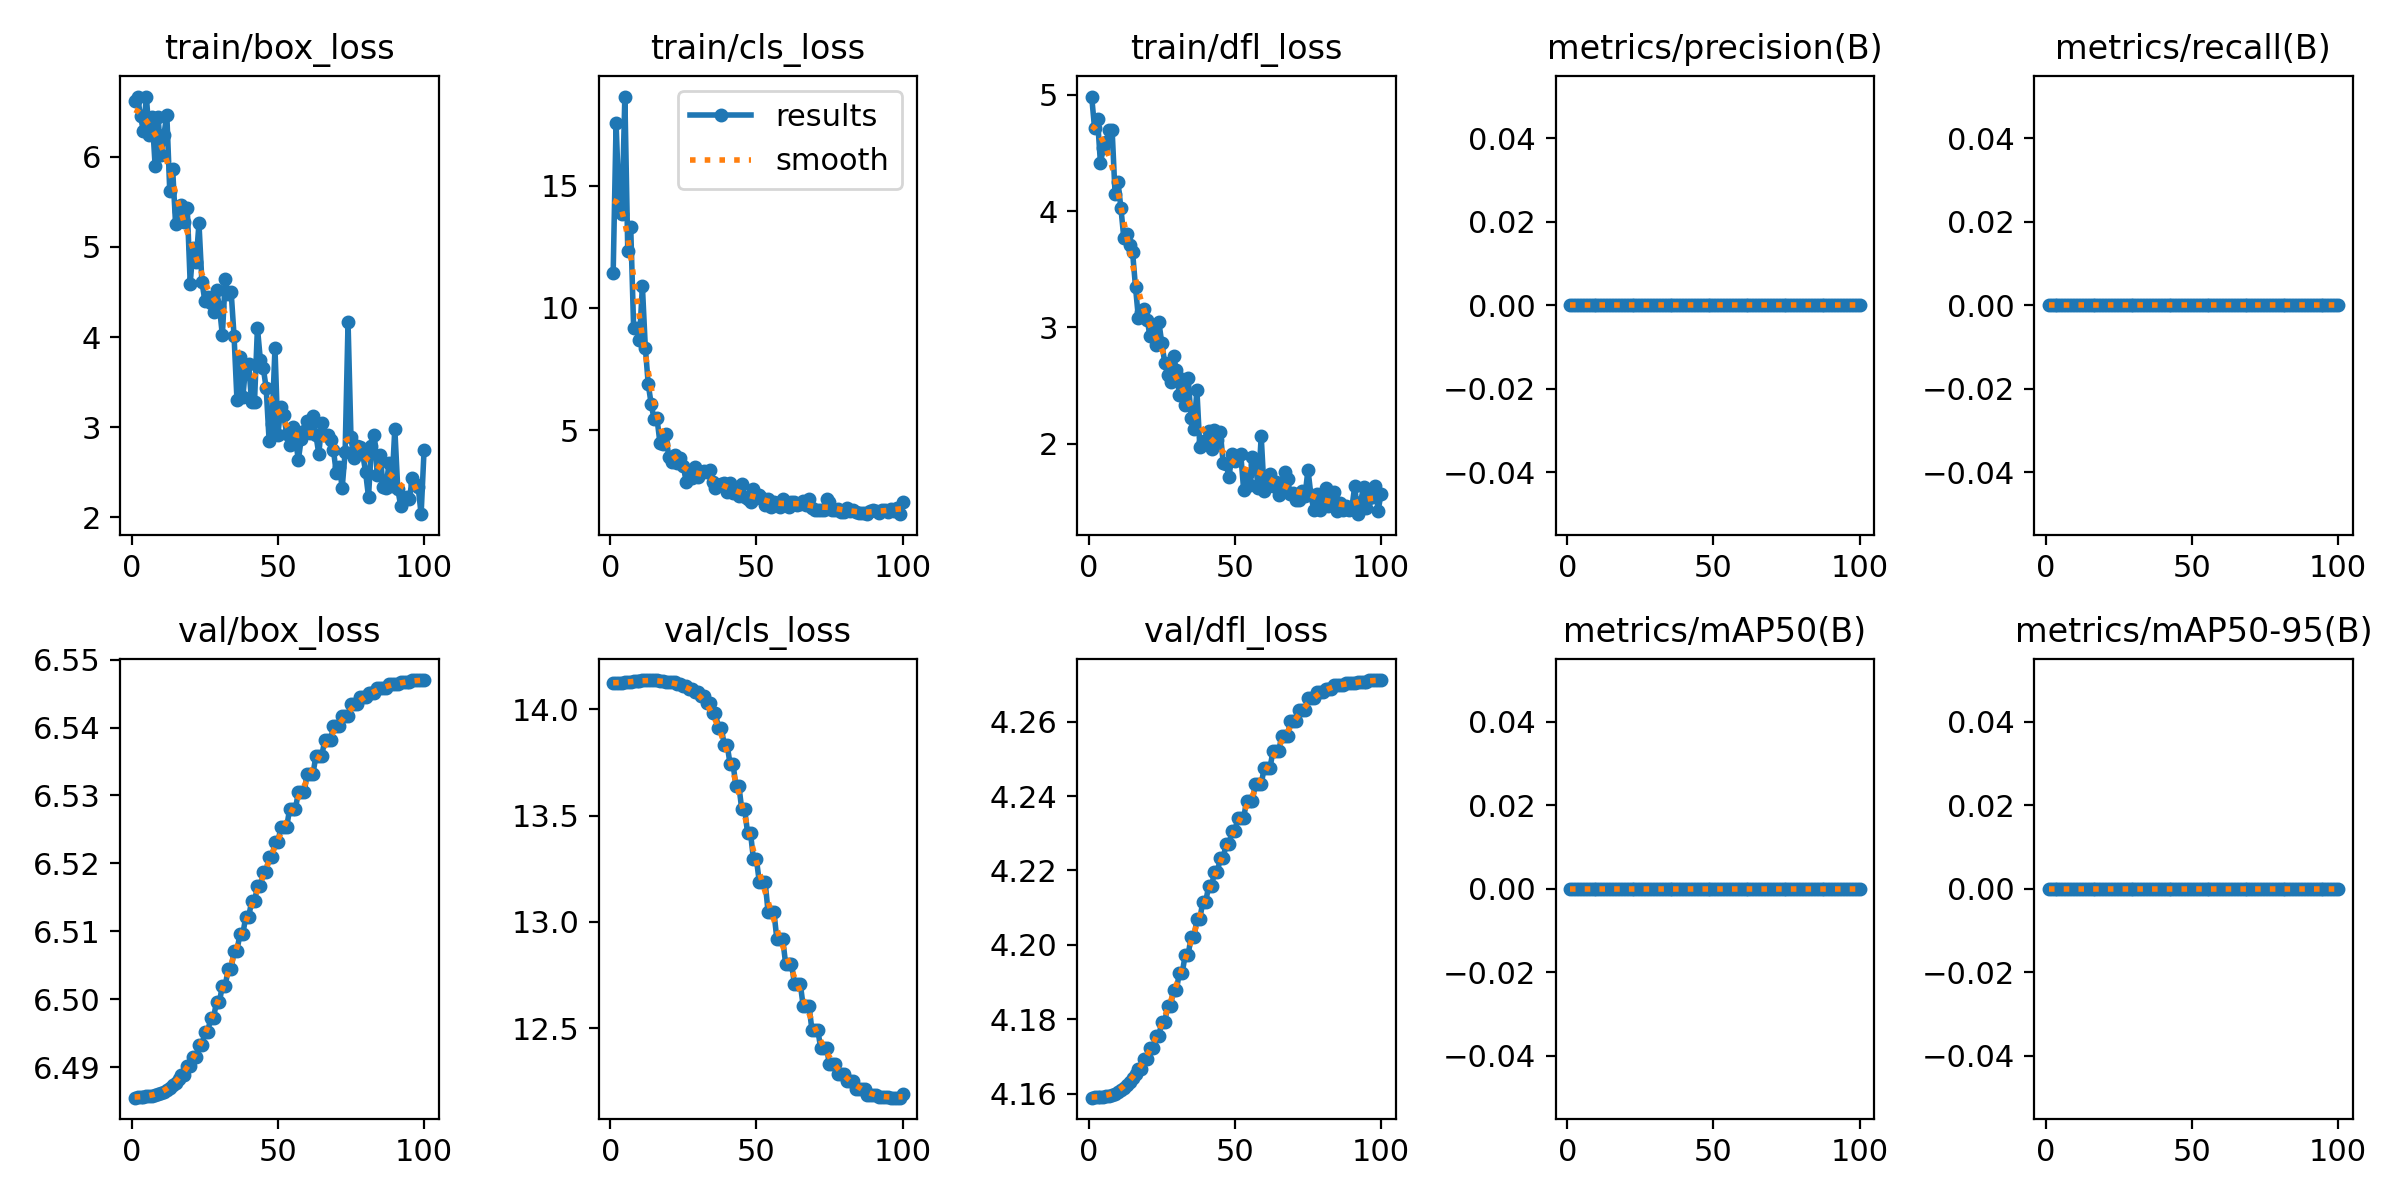

The file beside this chart, header and first rows:
epoch, train/box_loss, train/cls_loss, train/dfl_loss, metrics/precision(B), metrics/recall(B), metrics/mAP50(B), metrics/mAP50-95(B), val/box_loss, val/cls_loss, val/dfl_loss, lr/pg0, lr/pg1, lr/pg2
1, 6.616, 11.41, 4.985, 0, 0, 0, 0, 6.486, 14.12, 4.159, 0, 0, 0
2, 6.666, 17.55, 4.712, 0, 0, 0, 0, 6.486, 14.12, 4.159, 1.2376e-05, 1.2376e-05, 1.2376e-05
3, 6.447, 14.28, 4.791, 0, 0, 0, 0, 6.486, 14.12, 4.159, 2.4505e-05, 2.4505e-05, 2.4505e-05
4, 6.285, 13.84, 4.414, 0, 0, 0, 0, 6.486, 14.13, 4.159, 3.6386e-05, 3.6386e-05, 3.6386e-05
5, 6.663, 18.65, 4.545, 0, 0, 0, 0, 6.486, 14.13, 4.159, 4.802e-05, 4.802e-05, 4.802e-05
6, 6.235, 12.33, 4.596, 0, 0, 0, 0, 6.486, 14.13, 4.159, 5.9406e-05, 5.9406e-05, 5.9406e-05
7, 6.443, 13.32, 4.694, 0, 0, 0, 0, 6.486, 14.13, 4.159, 7.0545e-05, 7.0545e-05, 7.0545e-05
8, 5.896, 9.197, 4.698, 0, 0, 0, 0, 6.486, 14.13, 4.16, 8.1436e-05, 8.1436e-05, 8.1436e-05
9, 6.441, 9.17, 4.15, 0, 0, 0, 0, 6.486, 14.13, 4.16, 9.208e-05, 9.208e-05, 9.208e-05
10, 6.013, 8.697, 4.252, 0, 0, 0, 0, 6.486, 14.13, 4.16, 0.0001025, 0.0001025, 0.0001025
11, 6.24, 10.89, 4.027, 0, 0, 0, 0, 6.486, 14.14, 4.161, 0.0001126, 0.0001126, 0.0001126
12, 6.465, 8.378, 3.77, 0, 0, 0, 0, 6.487, 14.14, 4.162, 0.0001225, 0.0001225, 0.0001225
13, 5.624, 6.875, 3.808, 0, 0, 0, 0, 6.487, 14.14, 4.162, 0.0001322, 0.0001322, 0.0001322
14, 5.86, 6.071, 3.705, 0, 0, 0, 0, 6.487, 14.14, 4.163, 0.0001416, 0.0001416, 0.0001416
15, 5.25, 5.454, 3.646, 0, 0, 0, 0, 6.488, 14.14, 4.164, 0.0001508, 0.0001508, 0.0001508
16, 5.394, 5.479, 3.347, 0, 0, 0, 0, 6.488, 14.14, 4.165, 0.0001597, 0.0001597, 0.0001597
17, 5.461, 4.477, 3.079, 0, 0, 0, 0, 6.489, 14.13, 4.167, 0.0001683, 0.0001683, 0.0001683
18, 5.28, 4.418, 3.133, 0, 0, 0, 0, 6.489, 14.13, 4.167, 0.0001767, 0.0001767, 0.0001767
19, 5.428, 4.846, 3.162, 0, 0, 0, 0, 6.49, 14.13, 4.169, 0.0001849, 0.0001849, 0.0001849
20, 4.594, 3.916, 3.064, 0, 0, 0, 0, 6.49, 14.13, 4.169, 0.0001928, 0.0001928, 0.0001928
21, 4.992, 3.702, 2.923, 0, 0, 0, 0, 6.492, 14.13, 4.172, 0.0002005, 0.0002005, 0.0002005
22, 4.827, 3.993, 2.966, 0, 0, 0, 0, 6.492, 14.13, 4.172, 0.0002079, 0.0002079, 0.0002079
23, 5.259, 3.657, 2.847, 0, 0, 0, 0, 6.493, 14.12, 4.176, 0.0002151, 0.0002151, 0.0002151
24, 4.615, 3.841, 3.046, 0, 0, 0, 0, 6.493, 14.12, 4.176, 0.000222, 0.000222, 0.000222
25, 4.405, 3.537, 2.864, 0, 0, 0, 0, 6.495, 14.11, 4.179, 0.0002287, 0.0002287, 0.0002287
26, 4.442, 2.874, 2.697, 0, 0, 0, 0, 6.495, 14.11, 4.179, 0.0002352, 0.0002352, 0.0002352
27, 4.374, 3.244, 2.595, 0, 0, 0, 0, 6.497, 14.1, 4.184, 0.0002413, 0.0002413, 0.0002413
28, 4.282, 3.044, 2.533, 0, 0, 0, 0, 6.497, 14.1, 4.184, 0.0002473, 0.0002473, 0.0002473
29, 4.52, 3.492, 2.752, 0, 0, 0, 0, 6.5, 14.08, 4.188, 0.000253, 0.000253, 0.000253
30, 4.332, 3.073, 2.634, 0, 0, 0, 0, 6.5, 14.08, 4.188, 0.0002584, 0.0002584, 0.0002584
31, 4.022, 3.255, 2.419, 0, 0, 0, 0, 6.502, 14.06, 4.192, 0.0002636, 0.0002636, 0.0002636
32, 4.644, 3.304, 2.558, 0, 0, 0, 0, 6.502, 14.06, 4.192, 0.0002686, 0.0002686, 0.0002686
33, 4.477, 3.268, 2.333, 0, 0, 0, 0, 6.505, 14.03, 4.197, 0.0002733, 0.0002733, 0.0002733
34, 4.504, 3.377, 2.57, 0, 0, 0, 0, 6.505, 14.03, 4.197, 0.0002777, 0.0002777, 0.0002777
35, 4.014, 2.862, 2.226, 0, 0, 0, 0, 6.507, 13.98, 4.202, 0.0002819, 0.0002819, 0.0002819
36, 3.302, 2.614, 2.127, 0, 0, 0, 0, 6.507, 13.98, 4.202, 0.0002859, 0.0002859, 0.0002859
37, 3.782, 2.735, 2.46, 0, 0, 0, 0, 6.51, 13.91, 4.207, 0.0002896, 0.0002896, 0.0002896
38, 3.332, 2.786, 1.975, 0, 0, 0, 0, 6.51, 13.91, 4.207, 0.0002931, 0.0002931, 0.0002931
39, 3.686, 2.843, 2.017, 0, 0, 0, 0, 6.512, 13.83, 4.212, 0.0002963, 0.0002963, 0.0002963
40, 3.705, 2.476, 2.032, 0, 0, 0, 0, 6.512, 13.83, 4.212, 0.0002993, 0.0002993, 0.0002993
41, 3.279, 2.814, 2.111, 0, 0, 0, 0, 6.514, 13.74, 4.216, 0.000302, 0.000302, 0.000302
42, 3.283, 2.405, 1.955, 0, 0, 0, 0, 6.514, 13.74, 4.216, 0.0003045, 0.0003045, 0.0003045
43, 4.103, 2.501, 2.119, 0, 0, 0, 0, 6.517, 13.64, 4.22, 0.0003067, 0.0003067, 0.0003067
44, 3.746, 2.313, 2.034, 0, 0, 0, 0, 6.517, 13.64, 4.22, 0.0003087, 0.0003087, 0.0003087
45, 3.657, 2.811, 2.104, 0, 0, 0, 0, 6.519, 13.53, 4.223, 0.0003104, 0.0003104, 0.0003104
46, 3.433, 2.244, 1.835, 0, 0, 0, 0, 6.519, 13.53, 4.223, 0.0003119, 0.0003119, 0.0003119
47, 2.849, 2.193, 1.828, 0, 0, 0, 0, 6.521, 13.42, 4.227, 0.0003131, 0.0003131, 0.0003131
48, 3.032, 2.043, 1.716, 0, 0, 0, 0, 6.521, 13.42, 4.227, 0.0003141, 0.0003141, 0.0003141
49, 3.878, 2.57, 1.916, 0, 0, 0, 0, 6.523, 13.3, 4.231, 0.0003149, 0.0003149, 0.0003149
50, 2.918, 2.199, 1.851, 0, 0, 0, 0, 6.523, 13.3, 4.231, 0.0003154, 0.0003154, 0.0003154
51, 3.224, 2.358, 1.894, 0, 0, 0, 0, 6.525, 13.19, 4.234, 0.0003156, 0.0003156, 0.0003156
52, 3.132, 2.23, 1.912, 0, 0, 0, 0, 6.525, 13.19, 4.234, 0.0003156, 0.0003156, 0.0003156
53, 2.928, 1.939, 1.603, 0, 0, 0, 0, 6.525, 13.19, 4.234, 0.0003154, 0.0003154, 0.0003154
54, 2.805, 2.167, 1.733, 0, 0, 0, 0, 6.528, 13.05, 4.239, 0.0003149, 0.0003149, 0.0003149
55, 3.004, 1.852, 1.646, 0, 0, 0, 0, 6.528, 13.05, 4.239, 0.0003141, 0.0003141, 0.0003141
56, 2.868, 2.048, 1.891, 0, 0, 0, 0, 6.528, 13.05, 4.239, 0.0003132, 0.0003132, 0.0003132
57, 2.64, 2.034, 1.83, 0, 0, 0, 0, 6.53, 12.92, 4.243, 0.0003119, 0.0003119, 0.0003119
58, 2.873, 1.863, 1.62, 0, 0, 0, 0, 6.53, 12.92, 4.243, 0.0003104, 0.0003104, 0.0003104
59, 2.962, 2.175, 2.066, 0, 0, 0, 0, 6.53, 12.92, 4.243, 0.0003087, 0.0003087, 0.0003087
60, 3.066, 1.927, 1.594, 0, 0, 0, 0, 6.533, 12.8, 4.247, 0.0003067, 0.0003067, 0.0003067
... 40 more rows
